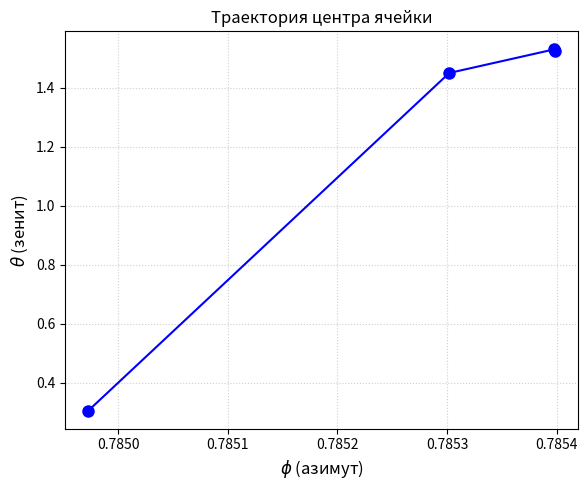
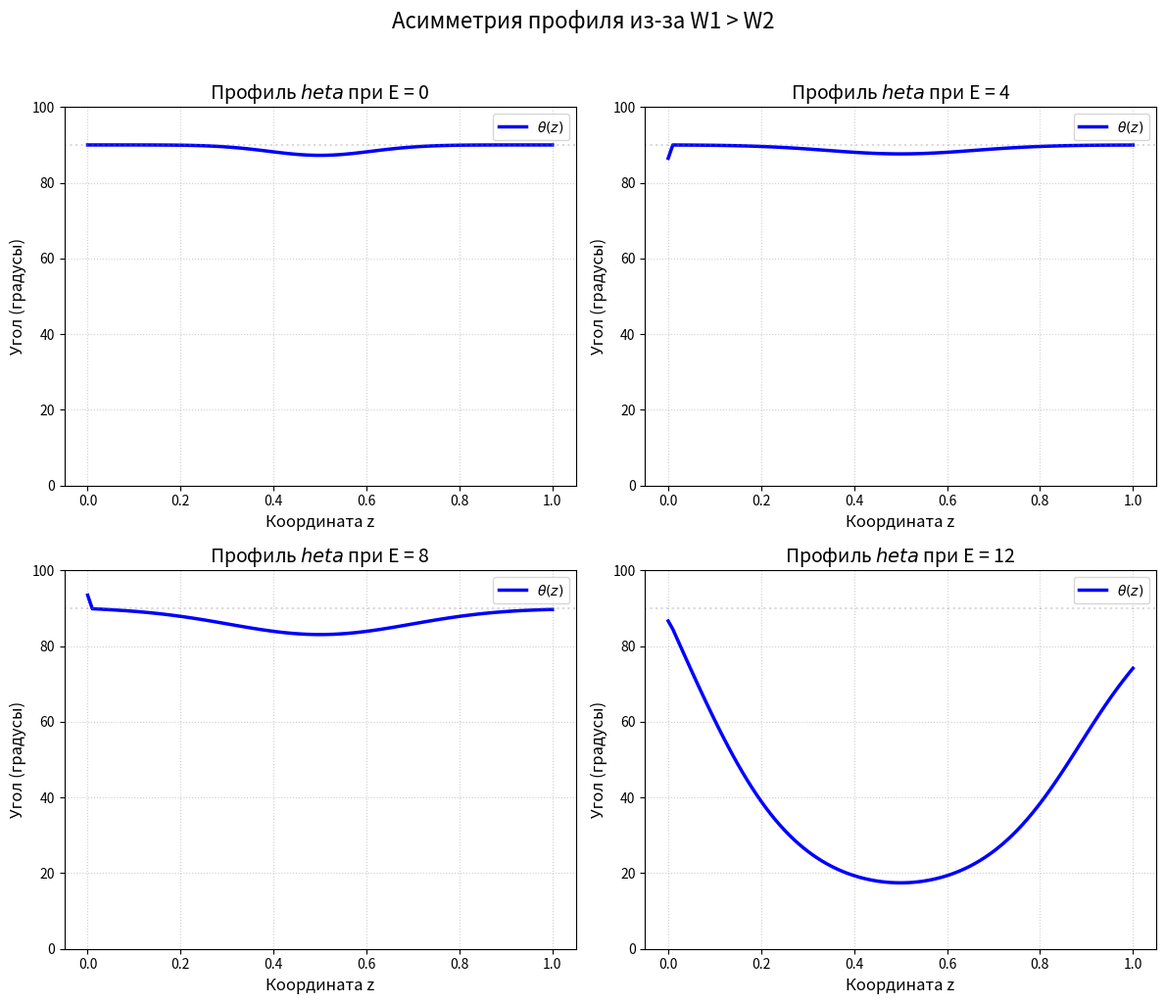

Generate these figures, in order, with matplotlib:
import numpy as np
import matplotlib.pyplot as plt

# =========================================================
# 1. ПАРАМЕТРЫ СИСТЕМЫ
# =========================================================
N = 100               # Число узлов (больше = точнее, но медленнее)
L = 1.0               # Толщина ячейки
dz = L / N            # Шаг сетки
K = 1.0               # Упругая постоянная
eps_delta = 5.0       # Диэлектрическая анизотропия

# Предпочтительные направления (силы F1 и F2)
# z=0 (нижняя): вдоль X (phi=0, theta=90°)
# z=L (верхняя): вдоль Y (phi=90°, theta=90°)
phi_0_pref = 0
phi_L_pref = np.pi / 2
theta_pref = np.pi / 2

# =========================================================
# 2. СИЛЫ ЯКОРЕНИЯ (Энергия Рапини-Папуляра)
# =========================================================
# W1 > W2 означает, что нижняя пластинка держит сильнее
W_theta_1 = 100.0  # Сила якорения для угла theta внизу (сильная)
W_theta_2 = 10.0   # Сила якорения для угла theta вверху (слабая)

W_phi_1 = 100.0    # Сила якорения для угла phi внизу
W_phi_2 = 10.0     # Сила якорения для угла phi вверху

print(f"Якорение theta: W1={W_theta_1} (низ), W2={W_theta_2} (верх)")
print(f"Якорение phi:   W1={W_phi_1} (низ), W2={W_phi_2} (верх)")

# =========================================================
# 3. ФУНКЦИЯ МИНИМИЗАЦИИ (МЕТОД УПРУГОЙ ЛЕНТЫ)
# =========================================================
def relax_profile_asym(theta, phi, E, n_steps=5000):
    """Релаксация с асимметричными условиями на границах"""
    
    # Коэффициенты релаксации
    alpha_vol = 0.005 * dz**2  # Для объёма
    alpha_surf = 0.01          # Для границ (поверхностная энергия обычно "жестче")
    
    for step in range(n_steps):
        theta_new = theta.copy()
        phi_new = phi.copy()
        
        # --- А. ОБЪЁМ (внутренние точки 1...N-1) ---
        for i in range(1, N):
            sin_th = np.sin(theta[i])
            cos_th = np.cos(theta[i])
            
            # Вторые производные (упругость)
            d2theta = (theta[i+1] - 2*theta[i] + theta[i-1]) / dz**2
            d2phi = (phi[i+1] - 2*phi[i] + phi[i-1]) / dz**2
            
            # Производные первого порядка (для связи углов)
            dtheta = (theta[i+1] - theta[i-1]) / (2*dz)
            dphi = (phi[i+1] - phi[i-1]) / (2*dz)
            
            # Уравнения Эйлера-Лагранжа (объёмные силы)
            # Минус перед E^2, т.к. поле стремится к theta=0
            eq_theta = K * d2theta - K * sin_th * cos_th * dphi**2 - \
                       eps_delta * E**2 * sin_th * cos_th
            eq_phi = sin_th**2 * d2phi + 2 * sin_th * cos_th * dtheta * dphi
            
            # Обновление
            theta_new[i] += alpha_vol * eq_theta
            phi_new[i] += alpha_vol * eq_phi
            
        # --- Б. ГРАНИЦЫ (z=0 и z=L) ---
        # Здесь работает баланс: Упругость <-> Якорение (W)
        
        # 1. Нижняя граница (i=0)
        # Упругая сила: стремится к значению в точке 1
        elastic_theta_0 = K * (theta[1] - theta[0]) / dz
        elastic_phi_0   = np.sin(theta[0])**2 * (phi[1] - phi[0]) / dz
        
        # Сила якорения: стремится вернуть к preferred
        # d/dtheta [W/2 sin^2(theta-pref)] = W sin(theta-pref)cos(theta-pref)
        anchoring_theta_0 = -W_theta_1 * np.sin(theta[0] - theta_pref) * np.cos(theta[0] - theta_pref)
        anchoring_phi_0   = -W_phi_1 * np.sin(phi[0] - phi_0_pref) * np.cos(phi[0] - phi_0_pref)
        
        # Обновляем границы
        theta_new[0] += alpha_surf * (elastic_theta_0 + anchoring_theta_0)
        phi_new[0]   += alpha_surf * (elastic_phi_0 + anchoring_phi_0)
        
        # 2. Верхняя граница (i=N)
        # Упругая сила: стремится к значению в точке N-1 (знак меняется)
        elastic_theta_L = K * (theta[N-1] - theta[N]) / dz
        elastic_phi_L   = np.sin(theta[N])**2 * (phi[N-1] - phi[N]) / dz
        
        # Сила якорения (W2 - слабее!)
        anchoring_theta_L = -W_theta_2 * np.sin(theta[N] - theta_pref) * np.cos(theta[N] - theta_pref)
        anchoring_phi_L   = -W_phi_2 * np.sin(phi[N] - phi_L_pref) * np.cos(phi[N] - phi_L_pref)
        
        theta_new[N] += alpha_surf * (elastic_theta_L + anchoring_theta_L)
        phi_new[N]   += alpha_surf * (elastic_phi_L + anchoring_phi_L)
        
        # Ограничения и нормализация
        theta_new = np.clip(theta_new, 0.001, np.pi - 0.001)
        theta = theta_new
        phi = phi_new
        
        # Критерий сходимости
        if step % 1000 == 0 and step > 0:
            if np.max(np.abs(theta_new - theta)) < 1e-6:
                break
                
    return theta, phi

# =========================================================
# 4. ОСНОВНОЙ ЦИКЛ РАСЧЁТА
# =========================================================
print("\nЗапуск расчёта...")
z = np.linspace(0, L, N+1)

# Начальное условие: почти плоско, с малым возмущением
theta = np.full(N+1, np.pi/2)
phi = np.linspace(phi_0_pref, phi_L_pref, N+1)
perturbation = 0.05 * np.exp(-((z - 0.5)/0.15)**2)
theta = theta - perturbation

E_values = np.linspace(0, 12, 40)
profiles = {}
E_to_save = [0, 4, 8, 12]

for E in E_values:
    theta, phi = relax_profile_asym(theta, phi, E, n_steps=3000)
    
    # Сохраняем интересные кадры
    for E_save in E_to_save:
        if abs(E - E_save) < 0.2:
            profiles[E_save] = (theta.copy(), phi.copy())
            break

# =========================================================
# 5. ВИЗУАЛИЗАЦИЯ
# =========================================================

# --- ГРАФИК 1: ТРАЕКТОРИЯ В ЦЕНТРЕ ---
plt.figure(figsize=(6, 5))
theta_mid = [profiles[E][0][N//2] for E in E_to_save if E in profiles]
phi_mid = [profiles[E][1][N//2] for E in E_to_save if E in profiles]

plt.plot(phi_mid, theta_mid, 'bo-', markersize=8)
plt.xlabel(r'$\phi$ (азимут)', fontsize=12)
plt.ylabel(r'$\theta$ (зенит)', fontsize=12)
plt.title('Траектория центра ячейки', fontsize=12)
plt.grid(True, linestyle=':', alpha=0.6)
plt.tight_layout()
plt.show()

# --- ГРАФИК 2: ПРОФИЛИ (АСИММЕТРИЯ!) ---
fig, axes = plt.subplots(2, 2, figsize=(12, 10))
axes = axes.flatten()

for idx, E_val in enumerate(E_to_save):
    if E_val in profiles:
        th, ph = profiles[E_val]
        
        # Строим theta
        axes[idx].plot(z, th*180/np.pi, 'b-', linewidth=2.5, label=r'$\theta(z)$')
        
        # Для наглядности асимметрии, нарисуем линию среднего значения
        axes[idx].axhline(y=90, color='gray', linestyle=':', alpha=0.3)
        
        axes[idx].set_title(f'Профиль $\theta$ при E = {E_val}', fontsize=14)
        axes[idx].set_ylabel('Угол (градусы)', fontsize=12)
        axes[idx].set_xlabel('Координата z', fontsize=12)
        axes[idx].set_ylim(0, 100)
        axes[idx].grid(True, linestyle=':', alpha=0.6)
        axes[idx].legend()

plt.suptitle('Асимметрия профиля из-за W1 > W2', fontsize=16, y=1.02)
plt.tight_layout()
plt.savefig('plot.png')

print("Расчёт завершен. Обратите внимание на графики профилей при E=12.")
print("Минимум должен быть смещен в сторону z=1 (где якорение W2 слабее).")
